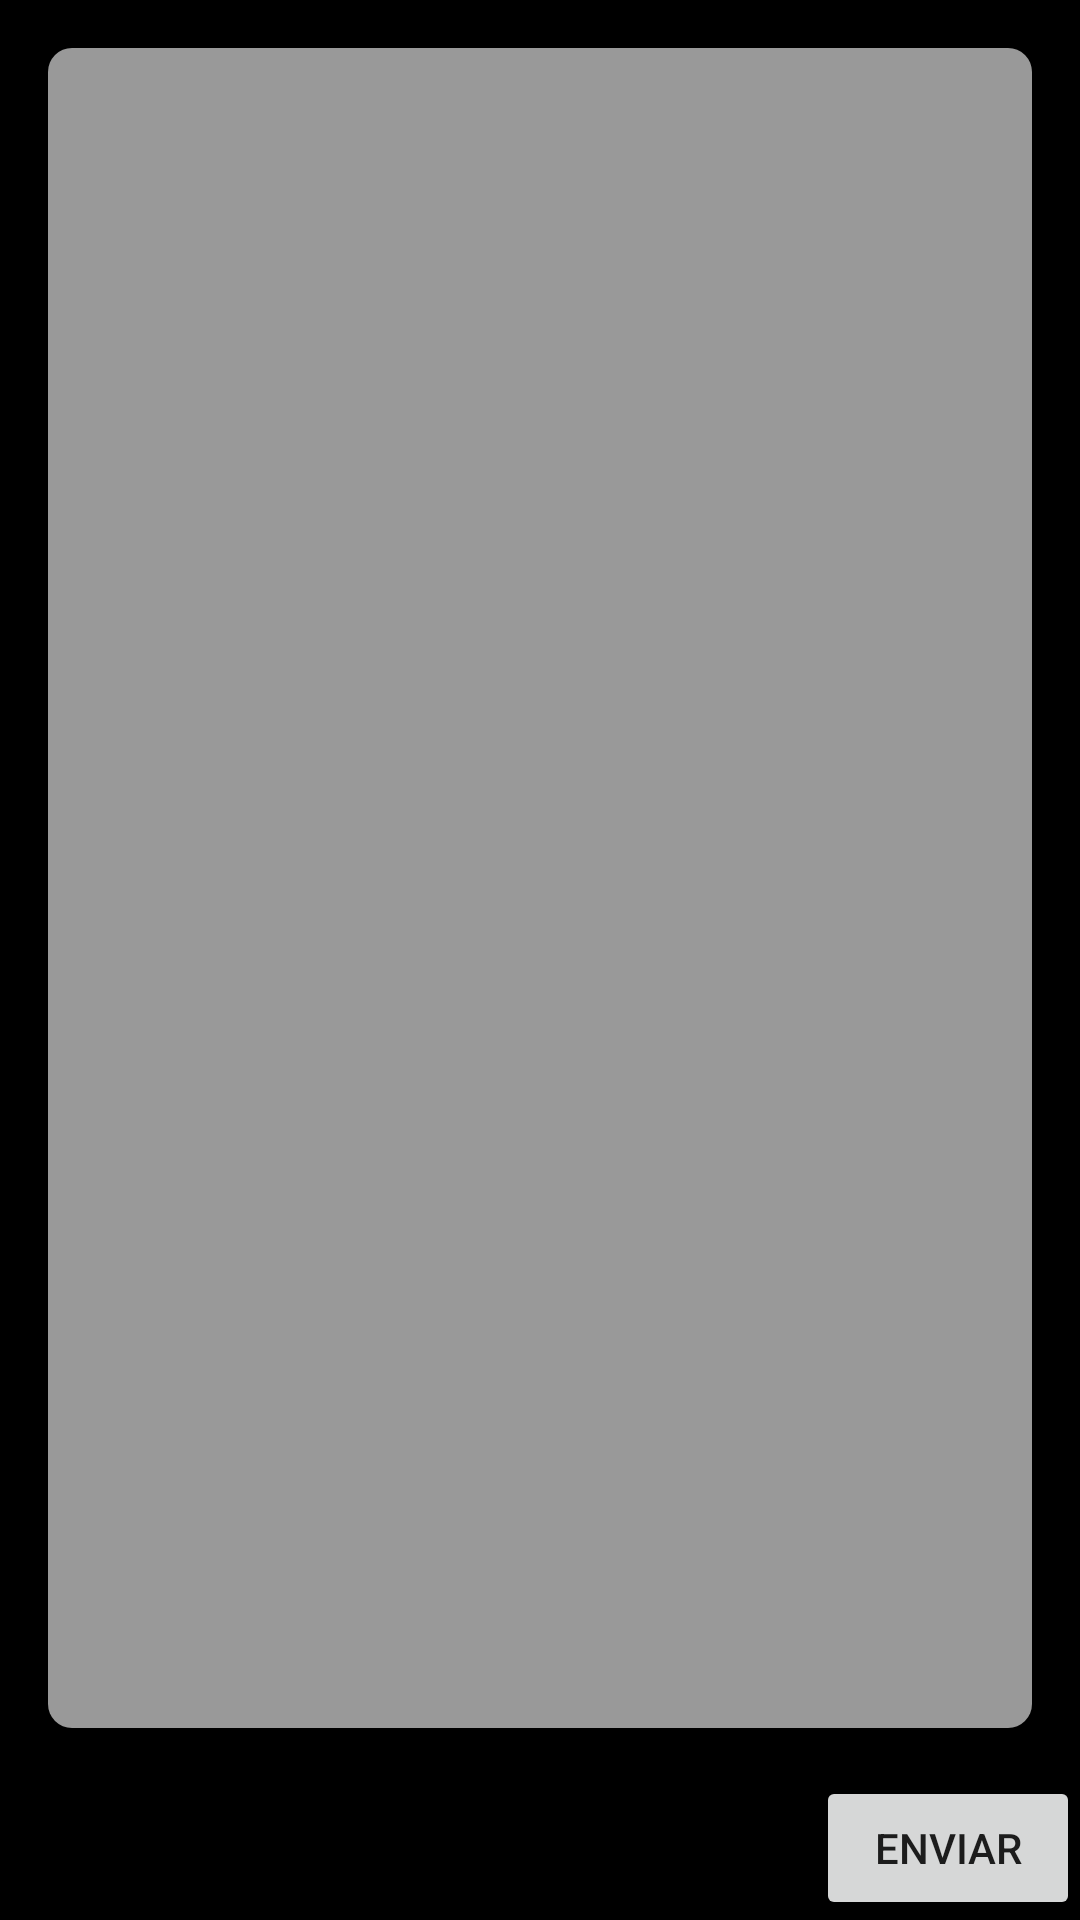

The Android layout XML behind this screen, and the referenced resources:
<!-- AndroidManifest.xml: application theme Theme.App_mobiles -->
<!-- res/layout/activity_comments.xml -->
<?xml version="1.0" encoding="utf-8"?>
<androidx.constraintlayout.widget.ConstraintLayout xmlns:android="http://schemas.android.com/apk/res/android"
    xmlns:app="http://schemas.android.com/apk/res-auto"
    xmlns:tools="http://schemas.android.com/tools"
    android:layout_width="match_parent"
    android:layout_height="match_parent"
    tools:context=".CommentsActivity"
    android:background="#000">

    
    <ListView
        android:id="@+id/commentsList"
        android:layout_width="0dp"
        android:layout_height="0dp"
        android:layout_margin="16dp"
        android:textColor="@android:color/white"
        android:background="@drawable/comment_background"
        app:layout_constraintTop_toTopOf="parent"
        app:layout_constraintBottom_toTopOf="@+id/commentInputContainer"
        app:layout_constraintStart_toStartOf="parent"
        app:layout_constraintEnd_toEndOf="parent"/>

    
    <LinearLayout
        android:id="@+id/commentInputContainer"
        android:layout_width="0dp"
        android:layout_height="wrap_content"
        android:orientation="horizontal"
        android:textColor="@android:color/white"
        app:layout_constraintBottom_toBottomOf="parent"
        app:layout_constraintStart_toStartOf="parent"
        app:layout_constraintEnd_toEndOf="parent">

        <EditText
            android:id="@+id/commentInput"
            android:layout_width="0dp"
            android:textColor="@android:color/white"
            android:layout_weight="1"
            android:layout_height="wrap_content"
            android:hint="Escribe un comentario"/>

        <Button
            android:id="@+id/commentButton"
            android:layout_width="wrap_content"
            android:layout_height="wrap_content"
            android:text="Enviar"/>
    </LinearLayout>

</androidx.constraintlayout.widget.ConstraintLayout>
<!-- resources referenced by this layout -->
<resources>
  <!-- drawable comment_background (drawable) -->
  <?xml version="1.0" encoding="utf-8"?>
  <shape xmlns:android="http://schemas.android.com/apk/res/android">
      <solid android:color="#999999"/> 
      <corners android:radius="8dp"/> 
      <padding android:left="12dp" android:top="8dp" android:right="12dp" android:bottom="8dp"/>
  </shape>
  <style name="Theme.App_mobiles" parent="Theme.MaterialComponents.DayNight.DarkActionBar">
          
          <item name="colorPrimary">@color/purple_500</item>
          <item name="colorPrimaryVariant">@color/purple_700</item>
          <item name="colorOnPrimary">@color/white</item>
          
          <item name="colorSecondary">@color/teal_200</item>
          <item name="colorSecondaryVariant">@color/teal_700</item>
          <item name="colorOnSecondary">@color/black</item>
          
          <item name="android:statusBarColor">?attr/colorPrimaryVariant</item>
          
      </style>
  <!-- not gathered from this repository: default colours our renderer supplied (Android Studio template values) -->
  <color name="purple_500">#FF6200EE</color>
  <color name="purple_700">#FF3700B3</color>
  <color name="teal_200">#FF03DAC5</color>
  <color name="teal_700">#FF018786</color>
  <color name="black">#FF000000</color>
  <color name="white">#FFFFFFFF</color>
</resources>
